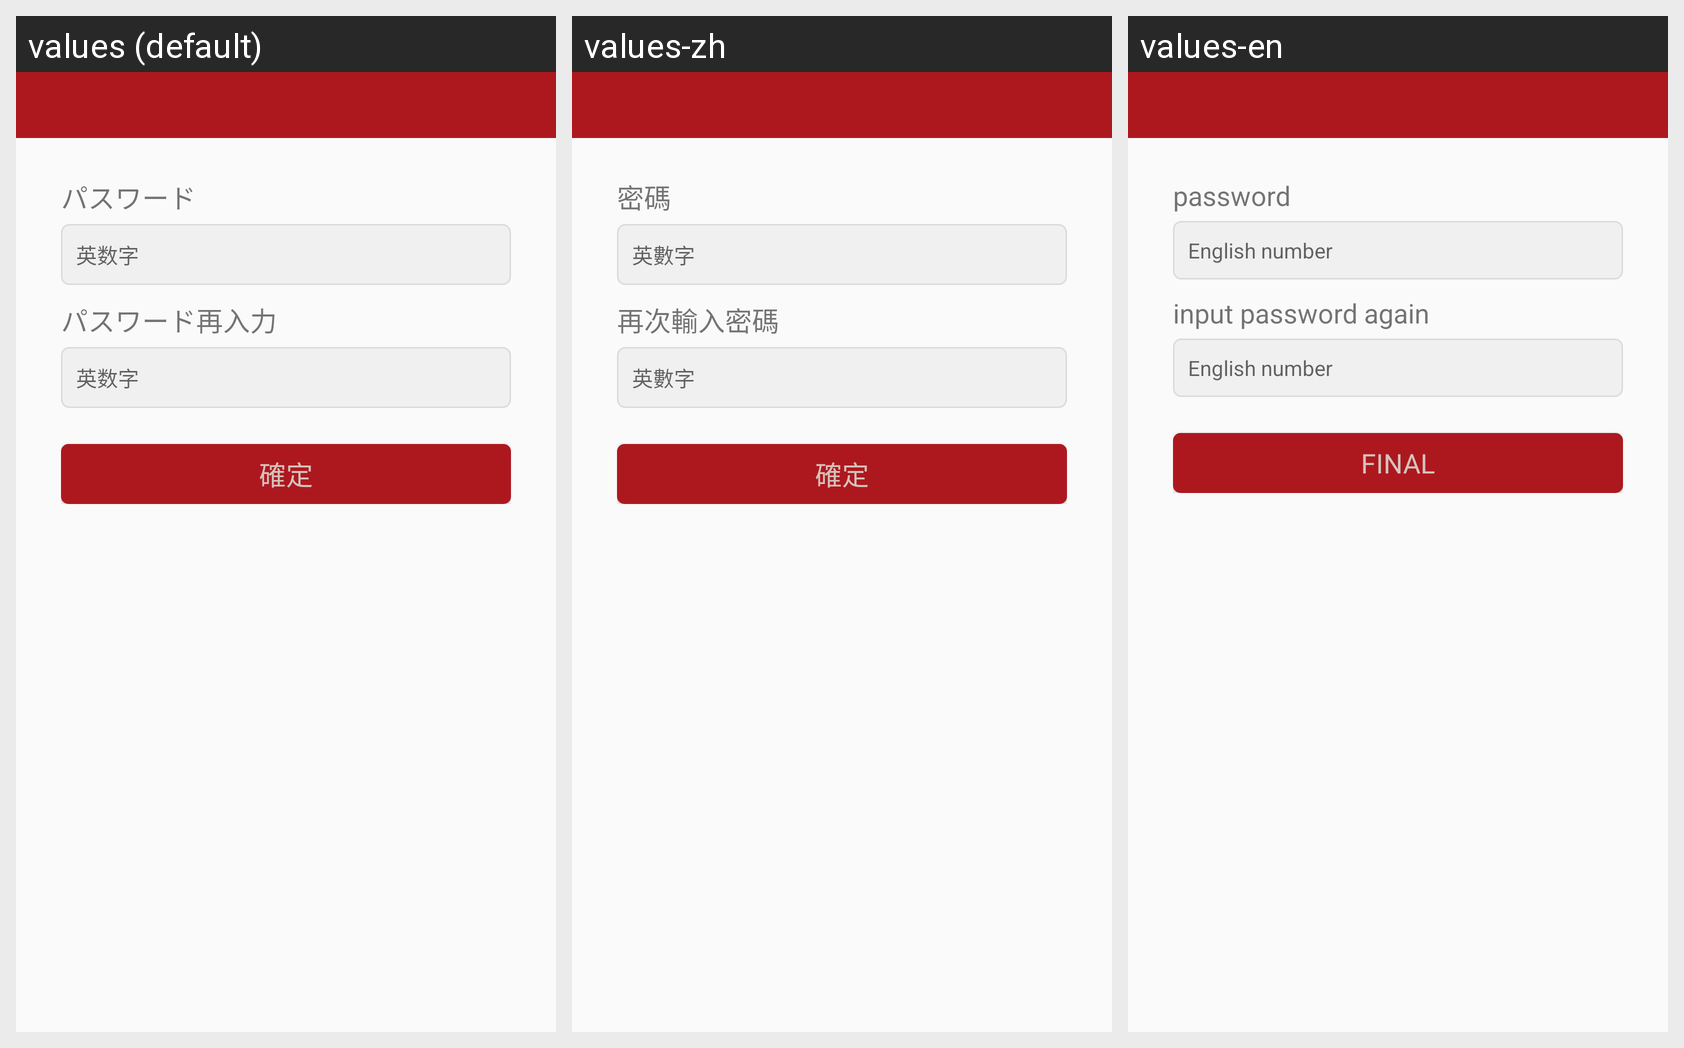

Translations of the strings shown on this Android screen, per locale in the grid:
Android screen res/layout/activity_password_enter.xml rendered under 3 locales, left to right: values (default), values-zh, values-en. Device: Nexus 5 (rendered at 1080×1920; each locale shown at half size, 540×960, under a caption strip naming it); theme AppTheme.
Strings drawn on this screen, with the default value and each locale's value (text and hints the layout hard-codes, and strings that could not be matched under every locale, appear in the picture but are not listed):

regist_prompt_password
  values: 英数字
  values-zh: 英數字
  values-en: English number

regist_title_password
  values: パスワード
  values-zh: 密碼
  values-en: password

regist_title_password_confirm
  values: パスワード再入力
  values-zh: 再次輸入密碼
  values-en: input password again

action_sign_ok
  values: 確定
  values-zh: 確定
  values-en: final
